Run: headless pygame with SDL's dummy video driver; simulated clock (each Clock.tick advances the game by its frame time, no real sleeping); random seed 0; keys injected as events and as key.get_pressed() state; mouse plan: one left click at the window centre at the start of phase 2, then a move to the lower-right quarter at the start of phase 3.
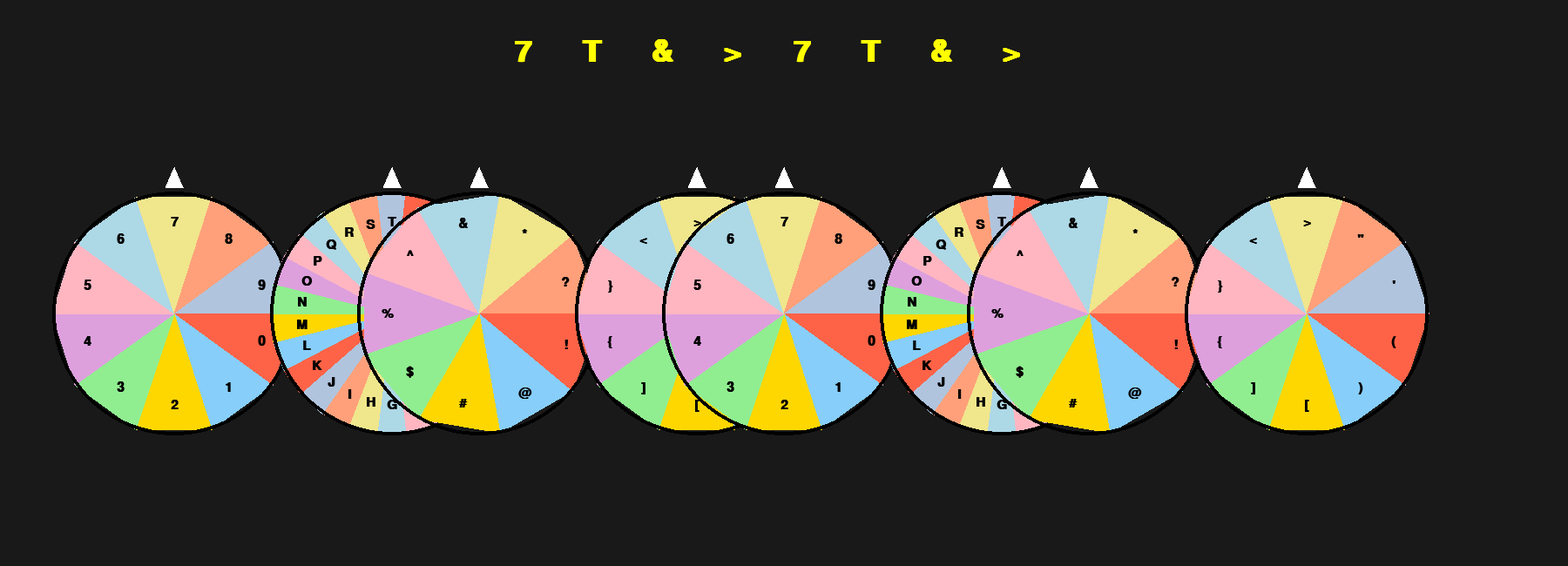
Frame 1 of 4 · flips 1–60 · no input
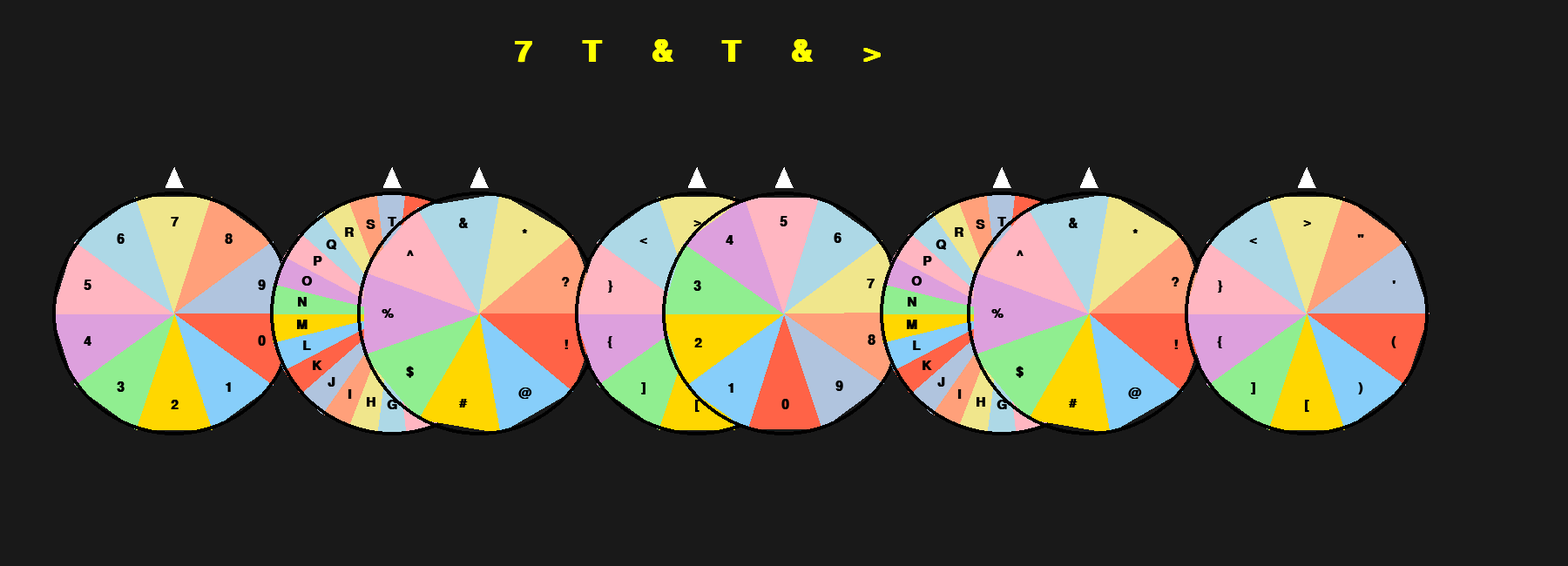
Frame 2 of 4 · flips 61–180 · clicked the window centre · tapped SPACE, RETURN · held RIGHT (→), D
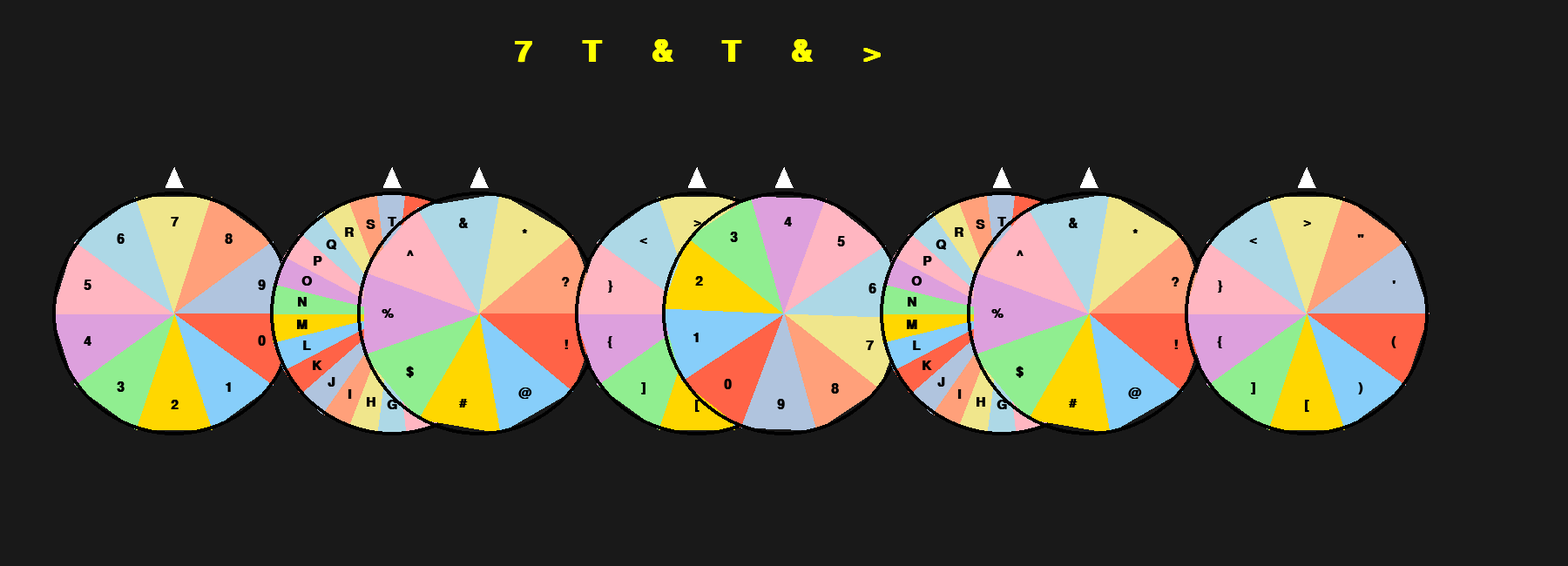
Frame 3 of 4 · flips 181–300 · moved the mouse to the lower-right quarter · held DOWN (↓), S
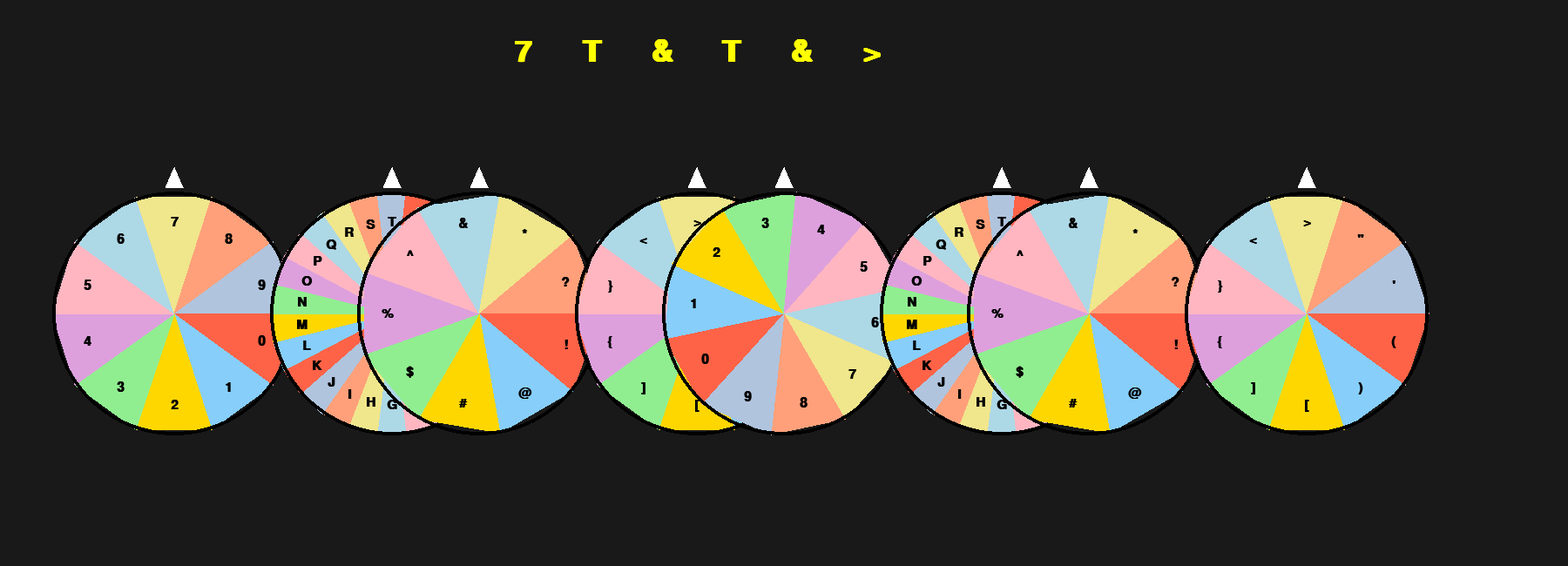
Frame 4 of 4 · flips 301–420 · held LEFT (←), A, UP (↑), W

The pygame program that drew these frames:

import pygame
import math
import random
import string

pygame.init()

# ================= إعدادات عامة =================
WIDTH, HEIGHT = 1800, 650
screen = pygame.display.set_mode((WIDTH, HEIGHT))
pygame.display.set_caption("8 دوّارات فيزيائية")
clock = pygame.time.Clock()

FONT = pygame.font.SysFont("arial", 22, bold=True)
BIG_FONT = pygame.font.SysFont("arial", 50, bold=True)

BG = (25, 25, 25)
POINTER_COLOR = (255, 255, 255)

RADIUS = 140

# ================= مراكز الدوّارات المضاعفة =================
ORIGINAL_CENTERS = [
    (200, 360),   # أرقام
    (550, 360),   # حروف
    (900, 360),   # رموز
    (1250, 360)   # أقواس واقتباسات
]

# مضاعفة كل مركز على المحور X (+250)
CENTERS = []
for x, y in ORIGINAL_CENTERS:
    CENTERS.append((x, y))          # الأصلية
    CENTERS.append((x+250, y))      # النسخة الثانية

# ================= دالة إنشاء العجلة =================
def new_wheel(center, labels):
    return {
        "center": center,
        "labels": labels,
        "angle": 0,
        "vel": 0,
        "drag": False,
        "last_mouse": 0,
        "result": None,
        "stopped": False
    }

# ================= بيانات الدوّارات =================
labels_list = [
    list(range(10)),                   # أرقام
    list(string.ascii_uppercase),      # كل الحروف
    list("!@#$%^&*?"),                 # رموز
    ['(', ')', '[', ']', '{', '}', '<', '>', '"', "'"]  # أقواس
]

# إنشاء العجلات 8 عجلات
wheels = []
for center, labels in zip(CENTERS, labels_list*2):  # نسخة لكل مركز مضاعف
    wheels.append(new_wheel(center, labels))

COLORS = [
    (255,99,71),(135,206,250),(255,215,0),(144,238,144),
    (221,160,221),(255,182,193),(173,216,230),(240,230,140),
    (255,160,122),(176,196,222)
]

active_wheel = None
results_order = []

# ================= دوال =================
def friction(v):
    return 0.995 - abs(v)*0.0005

def mouse_angle(pos, center):
    dx, dy = pos[0]-center[0], pos[1]-center[1]
    return math.atan2(dy, dx)

def inside_wheel(pos, center):
    dx = pos[0]-center[0]
    dy = pos[1]-center[1]
    return math.hypot(dx, dy) <= RADIUS

def draw_wheel(wheel):
    cx, cy = wheel["center"]
    labels = wheel["labels"]
    sections = len(labels)
    section_angle = 2 * math.pi / sections

    for i in range(sections):
        a1 = wheel["angle"] + i * section_angle
        a2 = a1 + section_angle

        pygame.draw.polygon(
            screen,
            COLORS[i % len(COLORS)],
            [(cx, cy),
             (cx + RADIUS * math.cos(a1), cy + RADIUS * math.sin(a1)),
             (cx + RADIUS * math.cos(a2), cy + RADIUS * math.sin(a2))]
        )

        ta = a1 + section_angle / 2
        tx = cx + (RADIUS - 35) * math.cos(ta)
        ty = cy + (RADIUS - 35) * math.sin(ta)
        txt = FONT.render(str(labels[i]), True, (0,0,0))
        screen.blit(txt, txt.get_rect(center=(tx, ty)))

    pygame.draw.circle(screen, (0,0,0), wheel["center"], RADIUS, 4)

    pygame.draw.polygon(
        screen, POINTER_COLOR,
        [(cx-10, cy-RADIUS-5),
         (cx+10, cy-RADIUS-5),
         (cx, cy-RADIUS-28)]
    )

def get_under_pointer(wheel):
    labels = wheel["labels"]
    sections = len(labels)
    section_angle = 2 * math.pi / sections
    norm = wheel["angle"] % (2 * math.pi)
    pointer = -math.pi / 2
    rel = (pointer - norm) % (2 * math.pi)
    return labels[int(rel // section_angle)]

# ================= الحلقة الرئيسية =================
running = True
while running:
    clock.tick(60)
    screen.fill(BG)

    for event in pygame.event.get():
        if event.type == pygame.QUIT:
            running = False

        if event.type == pygame.MOUSEBUTTONDOWN:
            pos = pygame.mouse.get_pos()
            for w in wheels:
                if inside_wheel(pos, w["center"]):
                    active_wheel = w
                    w["drag"] = True
                    w["last_mouse"] = mouse_angle(pos, w["center"])
                    w["vel"] = 0
                    w["result"] = None
                    w["stopped"] = False
                    if w in results_order:
                        results_order.remove(w)

        if event.type == pygame.MOUSEBUTTONUP:
            if active_wheel:
                active_wheel["drag"] = False
                active_wheel["vel"] += random.uniform(-0.02, 0.02)
                active_wheel = None

        if event.type == pygame.MOUSEMOTION and active_wheel and active_wheel["drag"]:
            m = mouse_angle(pygame.mouse.get_pos(), active_wheel["center"])
            delta = m - active_wheel["last_mouse"]
            active_wheel["vel"] += delta * 18
            active_wheel["vel"] = max(-2, min(2, active_wheel["vel"]))
            active_wheel["last_mouse"] = m

    for w in wheels:
        w["angle"] += w["vel"]
        w["vel"] *= friction(w["vel"])

        if abs(w["vel"]) < 0.0005 and not w["drag"] and not w["stopped"]:
            w["vel"] = 0
            w["result"] = str(get_under_pointer(w))
            w["stopped"] = True
            results_order.append(w)

    for w in wheels:
        draw_wheel(w)

    # عرض النتائج أعلى الشاشة حسب ترتيب التوقف
    x_start = WIDTH//2 - 300
    y = 60
    for i, w in enumerate(results_order):
        txt = BIG_FONT.render(w["result"], True, (255,255,0))
        screen.blit(txt, txt.get_rect(center=(x_start + i*80, y)))

    pygame.display.flip()

pygame.quit()
